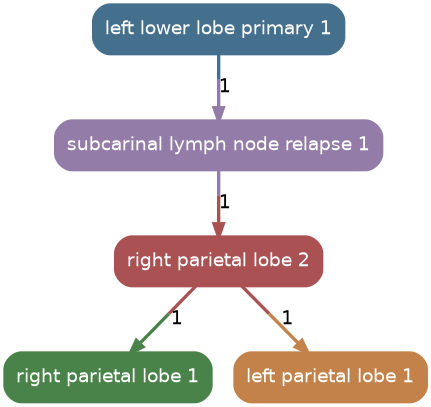

The table this chart was drawn from, first rows:
source, target, count
subcarinal_lymph_node_relapse_1, right_parietal_lobe_2, 1
left_lower_lobe_primary_1, subcarinal_lymph_node_relapse_1, 1
right_parietal_lobe_2, right_parietal_lobe_1, 1
right_parietal_lobe_2, left_parietal_lobe_1, 1
